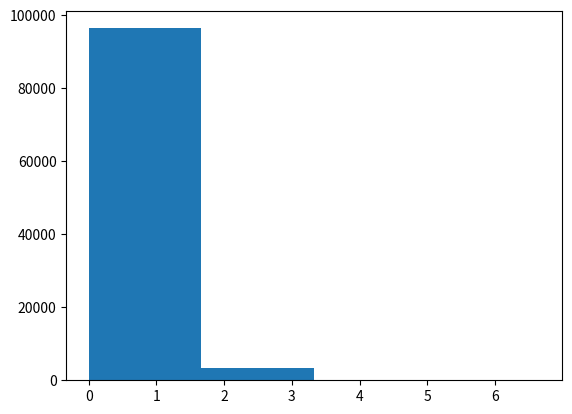
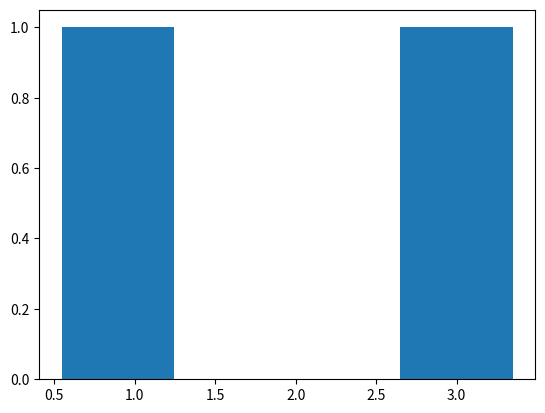

The matplotlib source for these figures, in order:
#!/usr/bin/env python

import numpy as np
import random
import matplotlib.pyplot as plt

def create_array(N,beta):
  A = np.zeros(N)
  for i in range(N):
    A[i] = exponential(beta)
  return A

def exp(x):
  return np.exp(x)

def exponential(beta):
  tmp = random.random()
  if tmp == 0:
    tmp = random.random()
  else:
    return -np.log(tmp)/beta

def monte_carlo_1d(func,a,b,N):
  f = 0
  f2 = 0
  L = b-a
  for i in range(N):
    x = a + random.random()*L
    f = f + func(x)
    f2 = f2 + func(x)*func(x)
  f = f / N
  f2 = f2 / N
  I = f / L
  S = np.sqrt((f2 - f*f) / N) * L
  return [I,S]

N = 4 # number of bins
n = 100000

A = create_array(n,2)
plt.figure(1)
plt.hist(A,N)
plt.show()
A_norm = monte_carlo_1d(exp,0,4,10000)
plt.figure(2)
plt.hist(A_norm,N)
plt.show()

